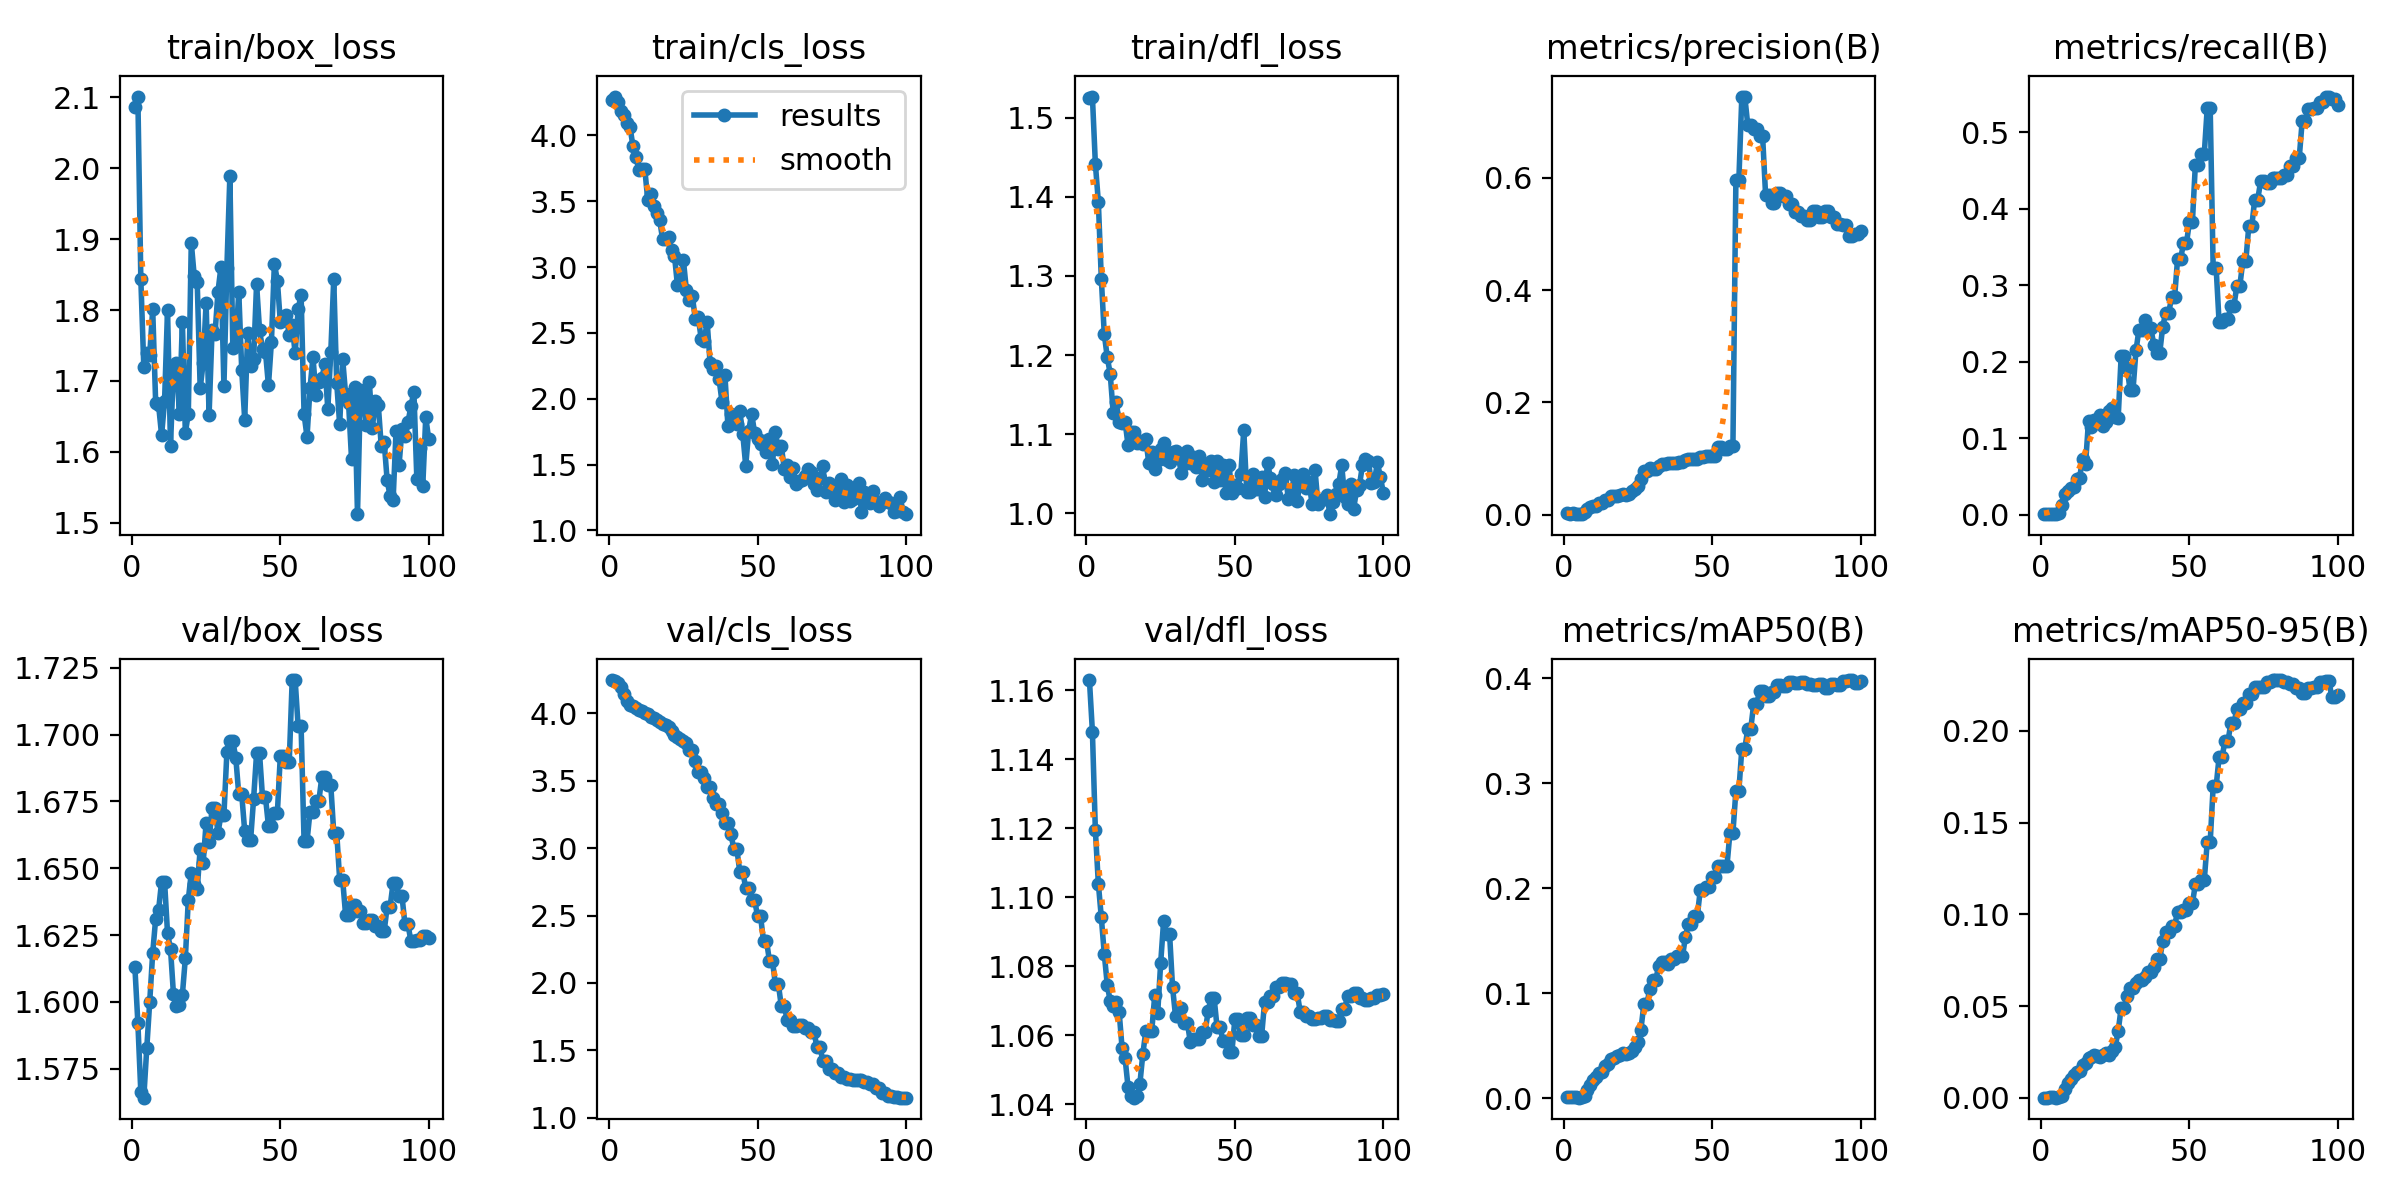

The data file committed next to this chart (first rows):
epoch, time, train/box_loss, train/cls_loss, train/dfl_loss, metrics/precision(B), metrics/recall(B), metrics/mAP50(B), metrics/mAP50-95(B), val/box_loss, val/cls_loss, val/dfl_loss, lr/pg0, lr/pg1, lr/pg2
1, 41.39, 2.086, 4.273, 1.524, 0.0025, 0.00098, 0.00129, 0.00017, 1.613, 4.246, 1.163, 1.111e-05, 1.111e-05, 1.111e-05
2, 67.52, 2.101, 4.295, 1.527, 0.00195, 0.00098, 0.00103, 0.00017, 1.592, 4.242, 1.148, 3.3e-05, 3.3e-05, 3.3e-05
3, 70.05, 1.844, 4.257, 1.441, 0.00207, 0.00131, 0.00107, 0.00037, 1.566, 4.226, 1.119, 5.44501e-05, 5.44501e-05, 5.44501e-05
4, 72.83, 1.72, 4.189, 1.394, 0.0019, 0.00131, 0.00098, 0.00036, 1.564, 4.192, 1.104, 7.54602e-05, 7.54602e-05, 7.54602e-05
5, 75.63, 1.739, 4.158, 1.297, 0.00084, 0.00065, 0.00042, 0.00021, 1.583, 4.146, 1.094, 9.60304e-05, 9.60304e-05, 9.60304e-05
6, 77.78, 1.737, 4.091, 1.227, 0.0019, 0.00163, 0.00098, 0.00028, 1.6, 4.094, 1.084, 0.0001162, 0.0001162, 0.0001162
7, 108, 1.801, 4.067, 1.197, 0.00425, 0.01262, 0.00234, 0.00117, 1.618, 4.063, 1.075, 0.0001359, 0.0001359, 0.0001359
8, 115.9, 1.669, 3.918, 1.176, 0.00981, 0.02687, 0.00792, 0.0049, 1.631, 4.054, 1.07, 0.0001551, 0.0001551, 0.0001551
9, 118.8, 1.665, 3.836, 1.127, 0.01314, 0.03112, 0.01234, 0.00791, 1.635, 4.037, 1.068, 0.0001739, 0.0001739, 0.0001739
10, 121.3, 1.623, 3.739, 1.141, 0.01501, 0.03438, 0.01688, 0.01046, 1.645, 4.022, 1.07, 0.0001923, 0.0001923, 0.0001923
11, 124.1, 1.671, 3.743, 1.115, 0.01612, 0.03635, 0.01976, 0.01232, 1.645, 4.015, 1.067, 0.0002102, 0.0002102, 0.0002102
12, 126.8, 1.801, 3.743, 1.115, 0.02068, 0.04651, 0.02405, 0.01415, 1.626, 3.998, 1.056, 0.0002277, 0.0002277, 0.0002277
13, 129.9, 1.609, 3.508, 1.116, 0.02134, 0.04814, 0.02531, 0.01481, 1.62, 3.992, 1.053, 0.0002448, 0.0002448, 0.0002448
14, 132.3, 1.718, 3.552, 1.086, 0.02547, 0.07322, 0.03029, 0.01804, 1.603, 3.974, 1.045, 0.0002614, 0.0002614, 0.0002614
15, 134.3, 1.726, 3.462, 1.103, 0.02662, 0.0657, 0.03233, 0.01901, 1.599, 3.962, 1.042, 0.0002775, 0.0002775, 0.0002775
16, 136.5, 1.654, 3.414, 1.103, 0.03253, 0.1226, 0.03728, 0.02159, 1.599, 3.951, 1.042, 0.0002933, 0.0002933, 0.0002933
17, 139.4, 1.784, 3.358, 1.089, 0.03282, 0.1142, 0.03802, 0.02238, 1.603, 3.934, 1.042, 0.0003086, 0.0003086, 0.0003086
18, 143.6, 1.627, 3.211, 1.092, 0.03388, 0.1236, 0.04003, 0.0232, 1.616, 3.919, 1.046, 0.0003234, 0.0003234, 0.0003234
19, 147.8, 1.654, 3.215, 1.087, 0.03489, 0.1242, 0.04154, 0.02263, 1.638, 3.915, 1.055, 0.0003378, 0.0003378, 0.0003378
20, 150.7, 1.895, 3.227, 1.094, 0.0368, 0.1305, 0.04283, 0.02245, 1.648, 3.896, 1.061, 0.0003518, 0.0003518, 0.0003518
21, 153.1, 1.847, 3.131, 1.063, 0.03556, 0.1159, 0.04242, 0.02335, 1.644, 3.87, 1.061, 0.0003653, 0.0003653, 0.0003653
22, 155.6, 1.84, 3.087, 1.077, 0.03677, 0.1215, 0.04296, 0.02424, 1.642, 3.84, 1.061, 0.0003784, 0.0003784, 0.0003784
23, 157.5, 1.69, 2.86, 1.056, 0.04187, 0.1356, 0.04535, 0.02356, 1.657, 3.827, 1.072, 0.0003911, 0.0003911, 0.0003911
24, 159.5, 1.725, 2.873, 1.067, 0.04592, 0.1392, 0.0486, 0.02576, 1.652, 3.808, 1.066, 0.0004033, 0.0004033, 0.0004033
25, 162.1, 1.81, 3.054, 1.081, 0.05116, 0.1282, 0.05369, 0.02798, 1.667, 3.792, 1.081, 0.000415, 0.000415, 0.000415
26, 164, 1.652, 2.826, 1.089, 0.06352, 0.1266, 0.06532, 0.03639, 1.66, 3.78, 1.093, 0.0004264, 0.0004264, 0.0004264
27, 166, 1.771, 2.749, 1.068, 0.07723, 0.2074, 0.08936, 0.04914, 1.673, 3.729, 1.089, 0.0004373, 0.0004373, 0.0004373
28, 168.1, 1.766, 2.78, 1.064, 0.07723, 0.2074, 0.08936, 0.04914, 1.673, 3.729, 1.089, 0.0004477, 0.0004477, 0.0004477
29, 170.7, 1.826, 2.609, 1.078, 0.08304, 0.192, 0.104, 0.05541, 1.663, 3.647, 1.074, 0.0004577, 0.0004577, 0.0004577
30, 174.2, 1.861, 2.619, 1.079, 0.08161, 0.1634, 0.1128, 0.05995, 1.67, 3.567, 1.066, 0.0004673, 0.0004673, 0.0004673
31, 176.9, 1.692, 2.456, 1.071, 0.08161, 0.1634, 0.1128, 0.05995, 1.67, 3.567, 1.066, 0.0004764, 0.0004764, 0.0004764
32, 179, 1.86, 2.439, 1.051, 0.08697, 0.2149, 0.1258, 0.0628, 1.693, 3.523, 1.068, 0.0004851, 0.0004851, 0.0004851
33, 180.9, 1.989, 2.584, 1.062, 0.09058, 0.2419, 0.1295, 0.06444, 1.698, 3.452, 1.064, 0.0004934, 0.0004934, 0.0004934
34, 183.4, 1.747, 2.27, 1.079, 0.09058, 0.2419, 0.1295, 0.06444, 1.698, 3.452, 1.064, 0.0005012, 0.0005012, 0.0005012
35, 186, 1.752, 2.224, 1.064, 0.09166, 0.2543, 0.1277, 0.06607, 1.691, 3.371, 1.058, 0.0005086, 0.0005086, 0.0005086
36, 189.6, 1.826, 2.25, 1.072, 0.09172, 0.2442, 0.1326, 0.0684, 1.678, 3.326, 1.059, 0.0005155, 0.0005155, 0.0005155
37, 192.9, 1.715, 2.152, 1.059, 0.09172, 0.2442, 0.1326, 0.0684, 1.678, 3.326, 1.059, 0.000522, 0.000522, 0.000522
38, 195.4, 1.646, 1.978, 1.072, 0.09194, 0.222, 0.1358, 0.07122, 1.664, 3.26, 1.059, 0.000528, 0.000528, 0.000528
39, 197.2, 1.767, 2.177, 1.042, 0.09442, 0.2114, 0.1349, 0.07551, 1.661, 3.187, 1.061, 0.0005336, 0.0005336, 0.0005336
40, 199.1, 1.721, 1.795, 1.059, 0.09442, 0.2114, 0.1349, 0.07551, 1.661, 3.187, 1.061, 0.0005388, 0.0005388, 0.0005388
41, 200.8, 1.731, 1.882, 1.055, 0.09788, 0.2459, 0.1535, 0.08539, 1.676, 3.105, 1.067, 0.0005435, 0.0005435, 0.0005435
42, 203.6, 1.837, 1.861, 1.066, 0.09931, 0.2636, 0.166, 0.09035, 1.693, 2.994, 1.071, 0.0005478, 0.0005478, 0.0005478
43, 206.7, 1.772, 1.811, 1.04, 0.09931, 0.2636, 0.166, 0.09035, 1.693, 2.994, 1.071, 0.0005517, 0.0005517, 0.0005517
44, 210.1, 1.745, 1.904, 1.066, 0.09831, 0.284, 0.1736, 0.09381, 1.677, 2.825, 1.062, 0.0005551, 0.0005551, 0.0005551
45, 212.6, 1.741, 1.734, 1.042, 0.09831, 0.284, 0.1736, 0.09381, 1.677, 2.825, 1.062, 0.0005581, 0.0005581, 0.0005581
46, 214.7, 1.694, 1.491, 1.061, 0.1023, 0.3337, 0.1981, 0.1015, 1.666, 2.705, 1.058, 0.0005606, 0.0005606, 0.0005606
47, 217.1, 1.755, 1.756, 1.025, 0.1023, 0.3337, 0.1981, 0.1015, 1.666, 2.705, 1.058, 0.0005627, 0.0005627, 0.0005627
48, 220, 1.865, 1.886, 1.062, 0.1045, 0.3549, 0.201, 0.1025, 1.671, 2.616, 1.055, 0.0005643, 0.0005643, 0.0005643
49, 223.3, 1.842, 1.739, 1.026, 0.1045, 0.3549, 0.201, 0.1025, 1.671, 2.616, 1.055, 0.0005656, 0.0005656, 0.0005656
50, 225.4, 1.783, 1.69, 1.036, 0.1047, 0.3826, 0.2108, 0.106, 1.692, 2.493, 1.065, 0.0005663, 0.0005663, 0.0005663
51, 228.2, 1.786, 1.653, 1.033, 0.1047, 0.3826, 0.2108, 0.106, 1.692, 2.493, 1.065, 0.0005611, 0.0005611, 0.0005611
52, 231.1, 1.793, 1.675, 1.05, 0.1197, 0.4575, 0.2212, 0.1164, 1.69, 2.311, 1.06, 0.0005501, 0.0005501, 0.0005501
53, 234.3, 1.764, 1.595, 1.105, 0.1197, 0.4575, 0.2212, 0.1164, 1.69, 2.311, 1.06, 0.0005391, 0.0005391, 0.0005391
54, 237.7, 1.778, 1.692, 1.028, 0.1174, 0.4716, 0.2214, 0.1186, 1.72, 2.165, 1.065, 0.0005281, 0.0005281, 0.0005281
55, 239.5, 1.739, 1.507, 1.027, 0.1174, 0.4716, 0.2214, 0.1186, 1.72, 2.165, 1.065, 0.0005171, 0.0005171, 0.0005171
56, 241.5, 1.801, 1.748, 1.049, 0.122, 0.5316, 0.2528, 0.1394, 1.703, 1.99, 1.063, 0.0005061, 0.0005061, 0.0005061
57, 243.7, 1.821, 1.615, 1.031, 0.122, 0.5316, 0.2528, 0.1394, 1.703, 1.99, 1.063, 0.0004951, 0.0004951, 0.0004951
58, 246.6, 1.653, 1.639, 1.031, 0.5959, 0.3228, 0.2926, 0.1698, 1.66, 1.826, 1.06, 0.0004841, 0.0004841, 0.0004841
59, 250.4, 1.621, 1.465, 1.046, 0.5959, 0.3228, 0.2926, 0.1698, 1.66, 1.826, 1.06, 0.0004731, 0.0004731, 0.0004731
60, 253.8, 1.689, 1.495, 1.021, 0.7446, 0.2514, 0.3327, 0.1858, 1.671, 1.725, 1.07, 0.0004621, 0.0004621, 0.0004621
... 40 more rows
